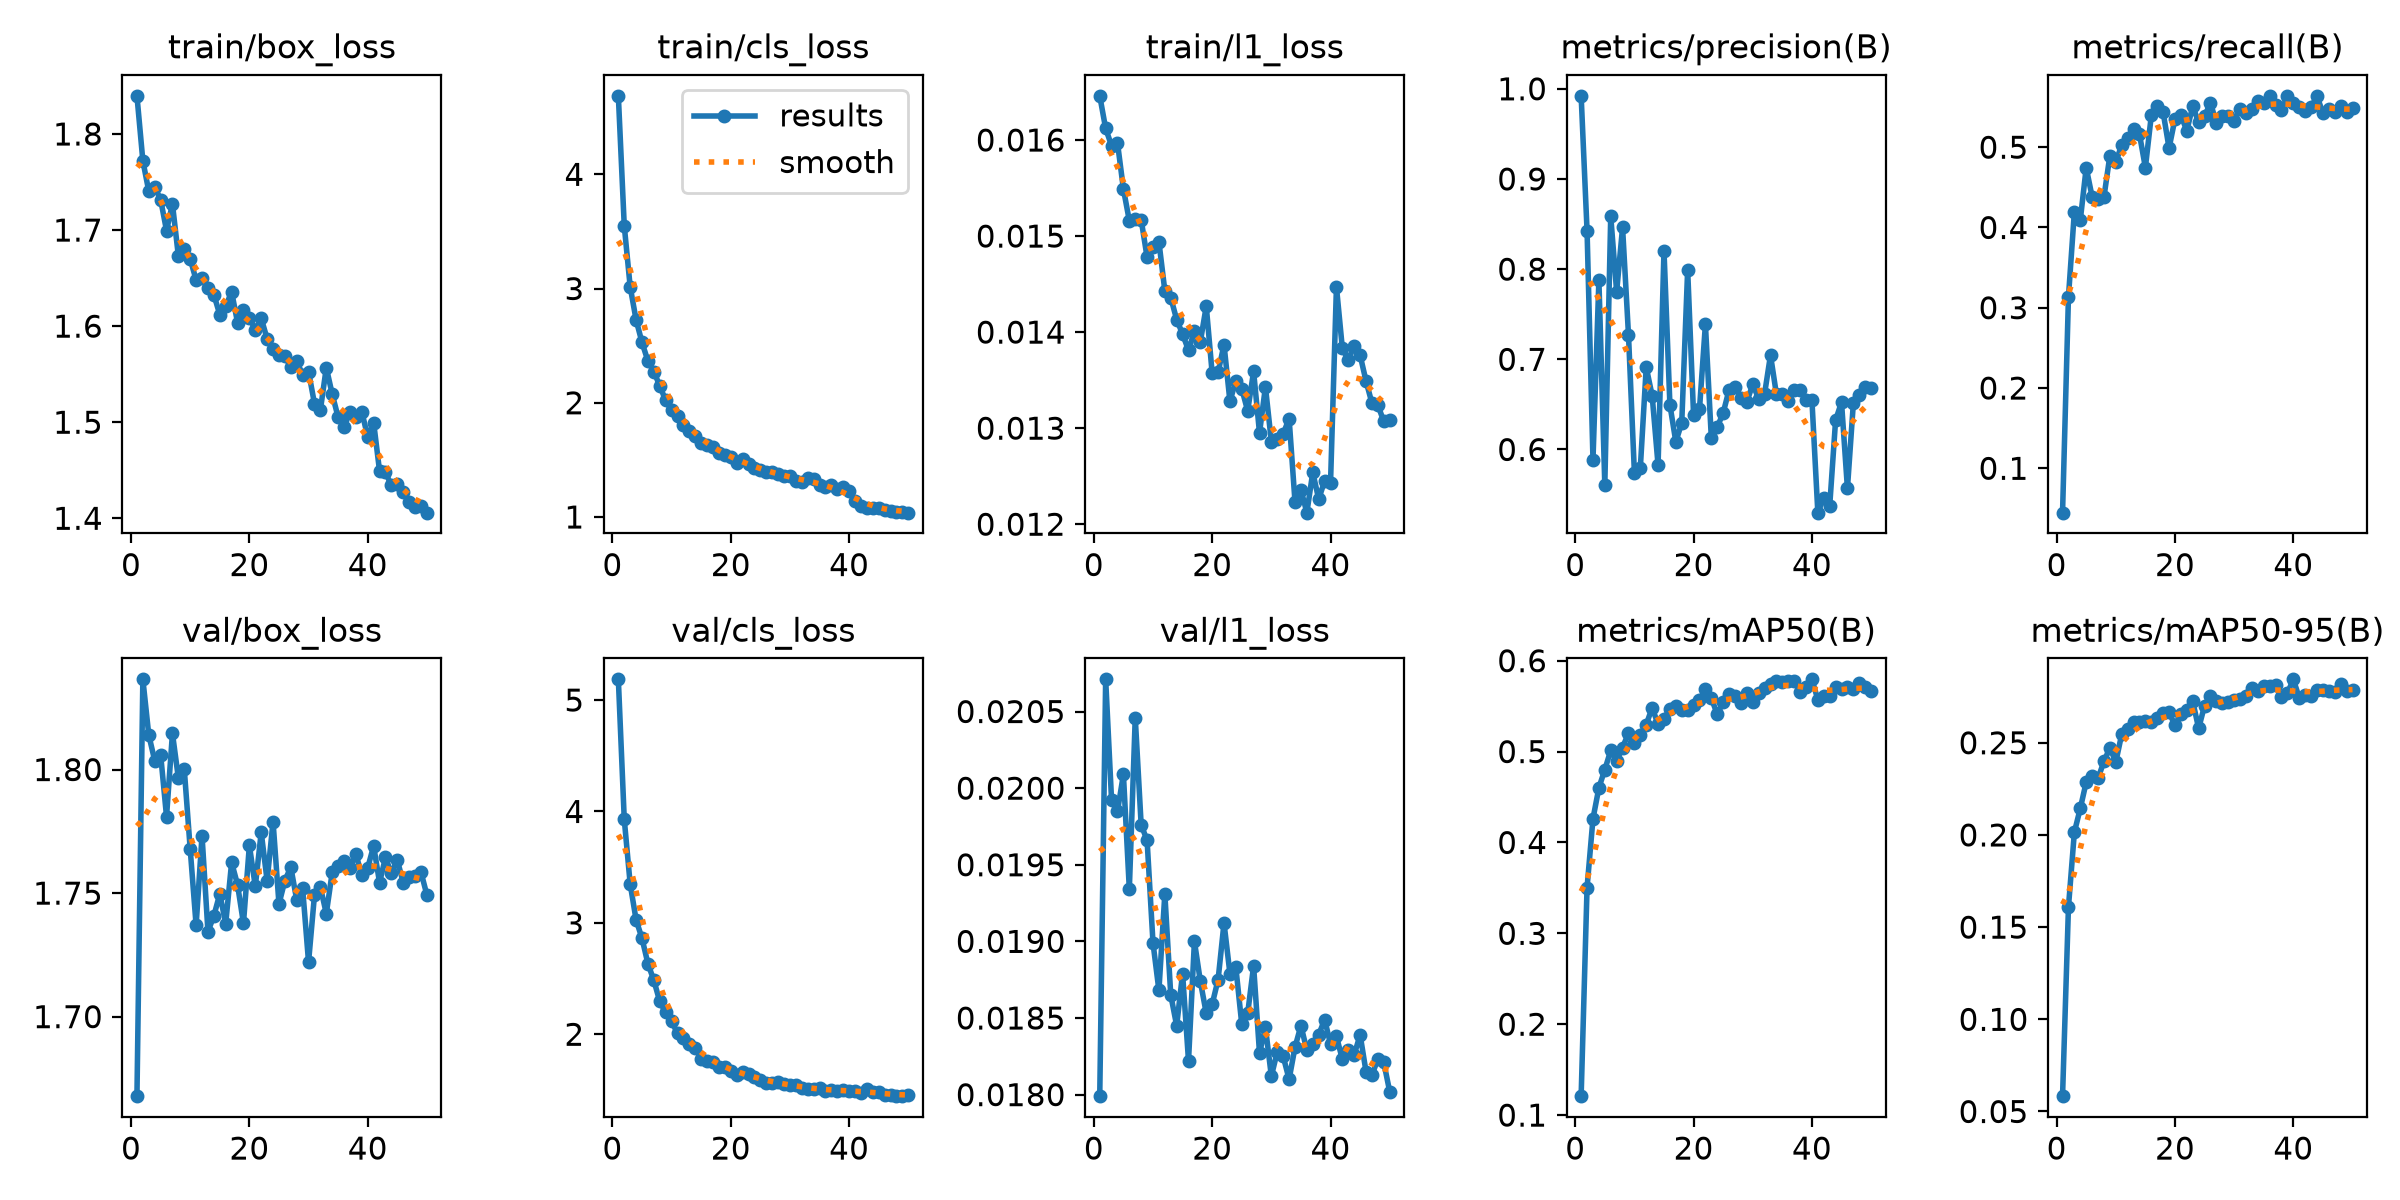

Source data for this figure (header and first rows):
epoch, time, train/box_loss, train/cls_loss, train/l1_loss, metrics/precision(B), metrics/recall(B), metrics/mAP50(B), metrics/mAP50-95(B), val/box_loss, val/cls_loss, val/l1_loss, lr/pg0, lr/pg1, lr/pg2
1, 35.36, 1.84, 4.687, 0.01646, 0.9922, 0.04472, 0.1208, 0.05832, 1.668, 5.186, 0.01799, 0.0002192, 0.0002192, 0.0002192
2, 46.3, 1.772, 3.55, 0.01612, 0.8426, 0.3136, 0.3504, 0.1609, 1.837, 3.929, 0.02071, 0.0004328, 0.0004328, 0.0004328
3, 56.62, 1.74, 3.016, 0.01594, 0.5886, 0.4197, 0.4261, 0.2015, 1.814, 3.349, 0.01992, 0.0006376, 0.0006376, 0.0006376
4, 66.96, 1.745, 2.726, 0.01597, 0.7879, 0.4092, 0.4602, 0.2144, 1.804, 3.027, 0.01985, 0.0006274, 0.0006274, 0.0006274
5, 77.31, 1.732, 2.528, 0.01549, 0.5606, 0.4745, 0.4801, 0.2287, 1.806, 2.86, 0.02009, 0.0006142, 0.0006142, 0.0006142
6, 87.75, 1.699, 2.366, 0.01516, 0.8587, 0.4382, 0.5012, 0.2319, 1.781, 2.633, 0.01934, 0.000601, 0.000601, 0.000601
7, 98.15, 1.727, 2.273, 0.01518, 0.775, 0.435, 0.49, 0.2308, 1.815, 2.484, 0.02046, 0.0005878, 0.0005878, 0.0005878
8, 108.5, 1.673, 2.148, 0.01517, 0.8463, 0.4381, 0.5044, 0.2399, 1.797, 2.295, 0.01976, 0.0005746, 0.0005746, 0.0005746
9, 119.3, 1.681, 2.021, 0.01478, 0.7272, 0.4895, 0.5204, 0.2473, 1.8, 2.196, 0.01966, 0.0005613, 0.0005613, 0.0005613
10, 130, 1.67, 1.933, 0.01489, 0.5741, 0.481, 0.5092, 0.2395, 1.768, 2.118, 0.01899, 0.0005481, 0.0005481, 0.0005481
11, 140.8, 1.648, 1.882, 0.01494, 0.5795, 0.5032, 0.5183, 0.2547, 1.737, 2.007, 0.01868, 0.0005349, 0.0005349, 0.0005349
12, 151.5, 1.65, 1.808, 0.01443, 0.6912, 0.512, 0.5296, 0.2577, 1.773, 1.963, 0.01931, 0.0005217, 0.0005217, 0.0005217
13, 161.6, 1.64, 1.75, 0.01436, 0.6597, 0.5224, 0.5483, 0.2612, 1.734, 1.909, 0.01865, 0.0005085, 0.0005085, 0.0005085
14, 172.3, 1.633, 1.712, 0.01413, 0.5827, 0.5162, 0.53, 0.2611, 1.741, 1.875, 0.01845, 0.0004953, 0.0004953, 0.0004953
15, 182.8, 1.612, 1.646, 0.01398, 0.8206, 0.4746, 0.5359, 0.2617, 1.75, 1.781, 0.01879, 0.0004821, 0.0004821, 0.0004821
16, 193.3, 1.621, 1.631, 0.01381, 0.6495, 0.5395, 0.5472, 0.2615, 1.738, 1.761, 0.01822, 0.0004689, 0.0004689, 0.0004689
17, 203.7, 1.636, 1.61, 0.01401, 0.6086, 0.5511, 0.5502, 0.2634, 1.762, 1.755, 0.019, 0.0004557, 0.0004557, 0.0004557
18, 214.5, 1.604, 1.563, 0.0139, 0.6295, 0.5434, 0.5455, 0.266, 1.753, 1.707, 0.01874, 0.0004425, 0.0004425, 0.0004425
19, 225.6, 1.616, 1.546, 0.01427, 0.7992, 0.4989, 0.5455, 0.2666, 1.738, 1.707, 0.01853, 0.0004293, 0.0004293, 0.0004293
20, 236.1, 1.608, 1.525, 0.01357, 0.6382, 0.5352, 0.5511, 0.2594, 1.769, 1.668, 0.01859, 0.0004161, 0.0004161, 0.0004161
21, 247.2, 1.596, 1.471, 0.01358, 0.6448, 0.5397, 0.5571, 0.2658, 1.753, 1.638, 0.01875, 0.0004029, 0.0004029, 0.0004029
22, 257.8, 1.608, 1.506, 0.01387, 0.7389, 0.5206, 0.5684, 0.2678, 1.775, 1.661, 0.01912, 0.0003897, 0.0003897, 0.0003897
23, 268.3, 1.587, 1.463, 0.01328, 0.6128, 0.5511, 0.5587, 0.2725, 1.755, 1.645, 0.01879, 0.0003765, 0.0003765, 0.0003765
24, 278.5, 1.577, 1.425, 0.01349, 0.6249, 0.531, 0.5412, 0.2578, 1.779, 1.616, 0.01883, 0.0003632, 0.0003632, 0.0003632
25, 288.7, 1.57, 1.415, 0.01341, 0.6405, 0.5386, 0.5543, 0.2702, 1.746, 1.589, 0.01846, 0.00035, 0.00035, 0.00035
26, 299.2, 1.569, 1.398, 0.01318, 0.6663, 0.5552, 0.5634, 0.2754, 1.755, 1.566, 0.01853, 0.0003368, 0.0003368, 0.0003368
27, 309.8, 1.557, 1.394, 0.01359, 0.669, 0.5301, 0.5615, 0.2728, 1.761, 1.56, 0.01884, 0.0003236, 0.0003236, 0.0003236
28, 320.5, 1.563, 1.376, 0.01295, 0.6575, 0.5385, 0.553, 0.2717, 1.747, 1.571, 0.01827, 0.0003104, 0.0003104, 0.0003104
29, 331.1, 1.55, 1.357, 0.01343, 0.6529, 0.5387, 0.5641, 0.2723, 1.752, 1.556, 0.01844, 0.0002972, 0.0002972, 0.0002972
30, 341, 1.553, 1.356, 0.01286, 0.6722, 0.5331, 0.5545, 0.2732, 1.722, 1.544, 0.01812, 0.000284, 0.000284, 0.000284
31, 351.1, 1.519, 1.319, 0.01289, 0.6563, 0.5474, 0.5644, 0.2739, 1.749, 1.544, 0.01828, 0.0002708, 0.0002708, 0.0002708
32, 361.6, 1.513, 1.304, 0.01294, 0.6617, 0.5423, 0.57, 0.2755, 1.752, 1.514, 0.01825, 0.0002576, 0.0002576, 0.0002576
33, 371.8, 1.557, 1.345, 0.0131, 0.7047, 0.5471, 0.574, 0.2799, 1.742, 1.511, 0.0181, 0.0002444, 0.0002444, 0.0002444
34, 382.3, 1.529, 1.334, 0.01223, 0.6612, 0.557, 0.5778, 0.2783, 1.758, 1.506, 0.01831, 0.0002312, 0.0002312, 0.0002312
35, 392.8, 1.505, 1.278, 0.01236, 0.662, 0.5551, 0.5766, 0.2805, 1.761, 1.52, 0.01845, 0.000218, 0.000218, 0.000218
36, 403.3, 1.495, 1.263, 0.01212, 0.654, 0.564, 0.578, 0.2805, 1.763, 1.492, 0.01829, 0.0002048, 0.0002048, 0.0002048
37, 413.7, 1.51, 1.277, 0.01254, 0.6664, 0.553, 0.5773, 0.2814, 1.76, 1.496, 0.01833, 0.0001916, 0.0001916, 0.0001916
38, 424.2, 1.505, 1.247, 0.01226, 0.6657, 0.546, 0.5659, 0.2748, 1.766, 1.491, 0.01839, 0.0001784, 0.0001784, 0.0001784
39, 434.4, 1.511, 1.265, 0.01245, 0.6547, 0.5637, 0.5708, 0.2769, 1.757, 1.501, 0.01849, 0.0001651, 0.0001651, 0.0001651
40, 445.3, 1.485, 1.227, 0.01243, 0.6548, 0.5545, 0.5795, 0.2844, 1.76, 1.49, 0.01833, 0.0001519, 0.0001519, 0.0001519
41, 476.8, 1.5, 1.136, 0.01447, 0.5299, 0.5504, 0.5571, 0.2743, 1.769, 1.49, 0.01838, 0.0001387, 0.0001387, 0.0001387
42, 486.8, 1.449, 1.1, 0.01383, 0.5462, 0.5452, 0.5615, 0.2759, 1.754, 1.475, 0.01823, 0.0001255, 0.0001255, 0.0001255
43, 496.5, 1.448, 1.082, 0.01371, 0.537, 0.5495, 0.5614, 0.2755, 1.764, 1.509, 0.01829, 0.0001123, 0.0001123, 0.0001123
44, 506.4, 1.434, 1.083, 0.01386, 0.6325, 0.5639, 0.571, 0.2786, 1.758, 1.48, 0.01826, 9.91162e-05, 9.91162e-05, 9.91162e-05
45, 516.9, 1.436, 1.081, 0.01376, 0.6525, 0.5422, 0.569, 0.2784, 1.763, 1.477, 0.01839, 8.59096e-05, 8.59096e-05, 8.59096e-05
46, 527.1, 1.428, 1.058, 0.01349, 0.5568, 0.5476, 0.5709, 0.2782, 1.754, 1.458, 0.01815, 7.2703e-05, 7.2703e-05, 7.2703e-05
47, 537.2, 1.417, 1.051, 0.01326, 0.6512, 0.5442, 0.5687, 0.2773, 1.757, 1.456, 0.01813, 5.94964e-05, 5.94964e-05, 5.94964e-05
48, 547.1, 1.411, 1.046, 0.01324, 0.66, 0.5507, 0.5749, 0.2821, 1.757, 1.444, 0.01823, 4.62898e-05, 4.62898e-05, 4.62898e-05
49, 557.2, 1.413, 1.045, 0.01307, 0.6694, 0.5441, 0.5707, 0.2779, 1.759, 1.449, 0.01821, 3.30832e-05, 3.30832e-05, 3.30832e-05
50, 567.6, 1.406, 1.038, 0.01308, 0.6679, 0.5486, 0.5667, 0.2786, 1.749, 1.458, 0.01802, 1.98766e-05, 1.98766e-05, 1.98766e-05
